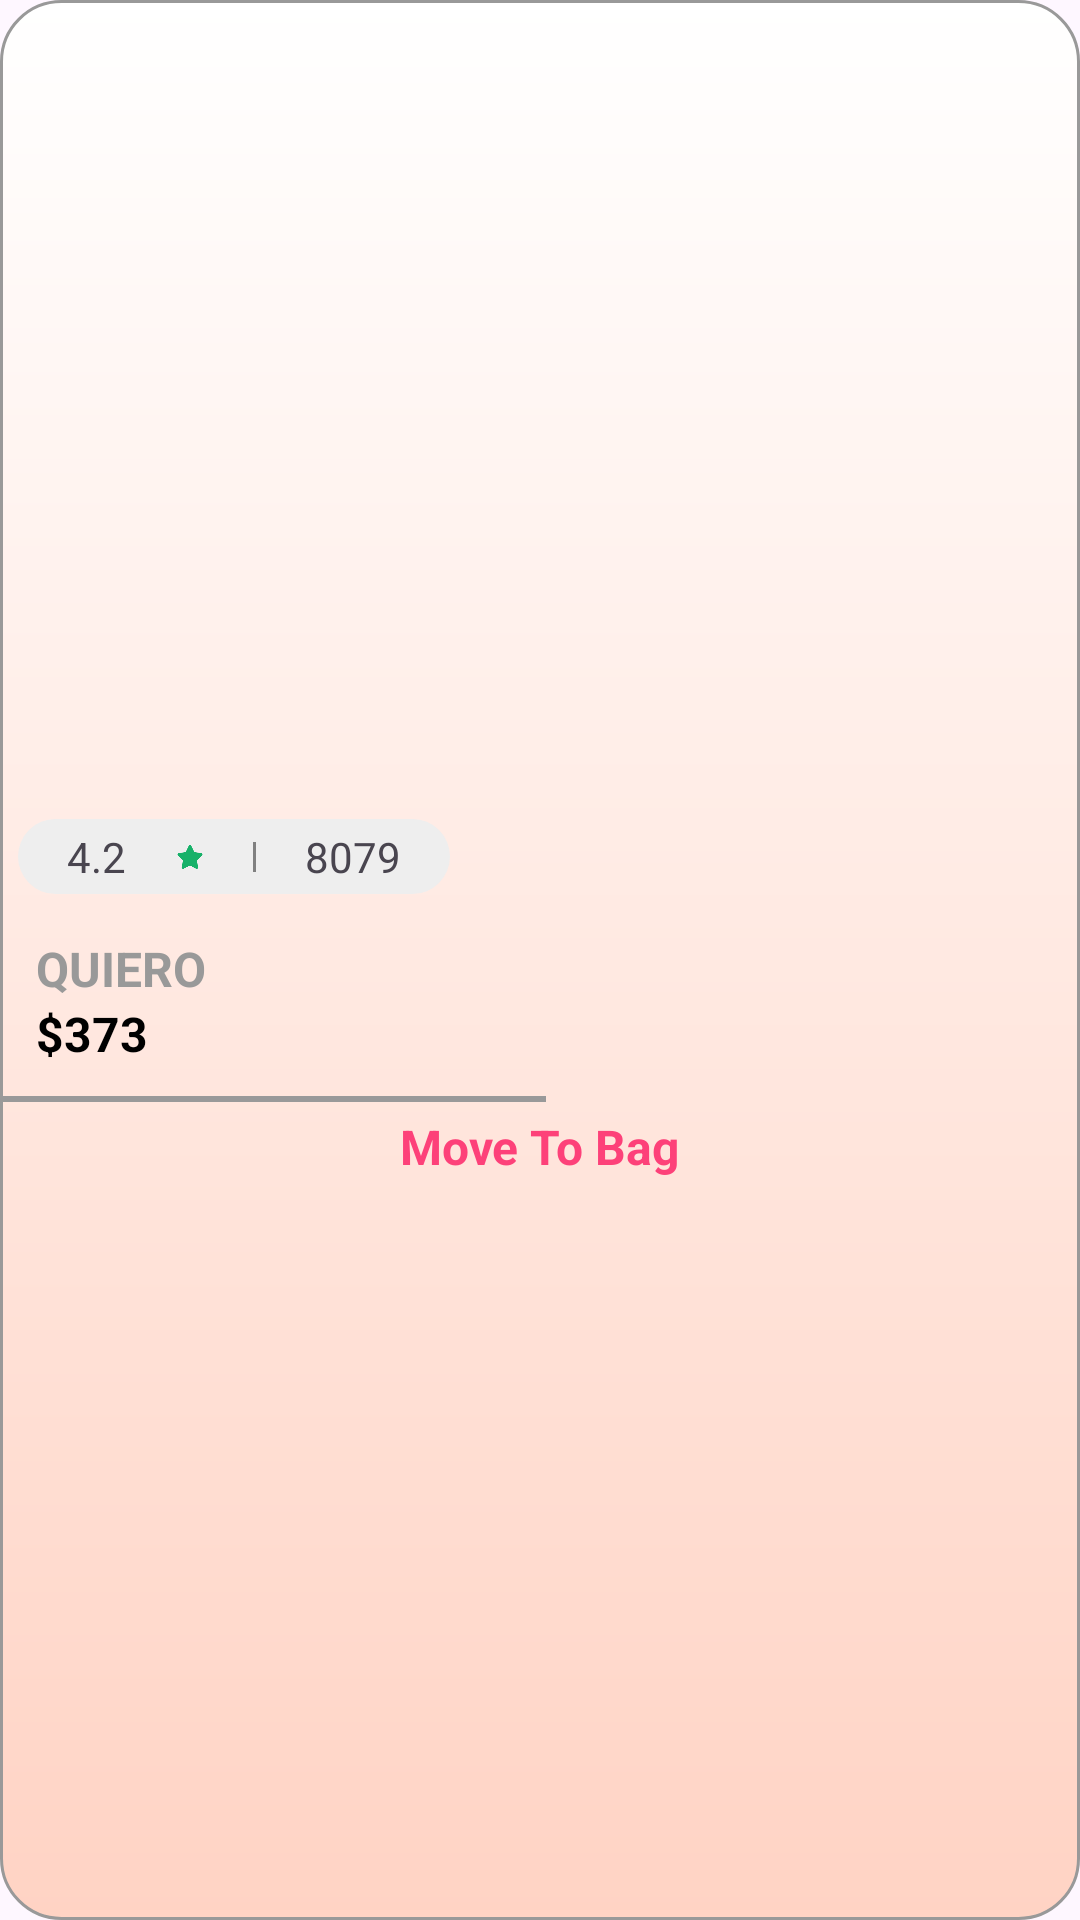

Layout XML and referenced resources for this Android screen:
<!-- AndroidManifest.xml: application theme Theme.Basics -->
<!-- res/layout/wishlist_product.xml -->
<?xml version="1.0" encoding="utf-8"?>
<androidx.constraintlayout.widget.ConstraintLayout xmlns:android="http://schemas.android.com/apk/res/android"
    android:layout_width="wrap_content"
    android:layout_height="wrap_content"
    android:layout_margin="6dp"
    android:layout_marginBottom="10dp"
    xmlns:app="http://schemas.android.com/apk/res-auto"
    android:background="@drawable/cream_gradient_bg">

    <ImageView
        android:id="@+id/productImage"
        android:layout_width="wrap_content"
        android:layout_height="300dp"
        android:scaleType="fitCenter"
        android:src="@drawable/product"
        android:layout_margin="2dp"
        app:layout_constraintStart_toStartOf="parent"
        app:layout_constraintTop_toTopOf="parent" />


    <View
        android:id="@+id/ratingtag"
        android:layout_width="0dp"
        android:layout_height="25dp"
        android:padding="2dp"
        android:layout_marginStart="4dp"
        android:layout_marginBottom="4dp"
        android:background="@drawable/category_bg"
        app:layout_constraintBottom_toBottomOf="@id/productImage"
        app:layout_constraintStart_toStartOf="@id/productImage"
        app:layout_constraintWidth_percent="0.4" />

    <TextView
        android:id="@+id/rate"
        android:layout_width="wrap_content"
        android:layout_height="wrap_content"
        android:text="4.2"
        app:layout_constraintBottom_toBottomOf="@id/ratingtag"
        app:layout_constraintEnd_toStartOf="@id/star"
        app:layout_constraintStart_toStartOf="@id/ratingtag"
        app:layout_constraintTop_toTopOf="@+id/ratingtag" />

    <ImageView
        android:id="@+id/star"
        android:layout_width="10dp"
        android:layout_height="10dp"
        android:scaleType="centerCrop"
        android:src="@drawable/star"
        app:layout_constraintBottom_toBottomOf="@id/ratingtag"
        app:layout_constraintStart_toEndOf="@id/rate"
        app:layout_constraintEnd_toStartOf="@id/divider"
        app:layout_constraintTop_toTopOf="@id/ratingtag" />

    <View
        android:id="@+id/divider"
        android:layout_width="1dp"
        android:layout_height="10dp"
        android:background="#808080"
        app:layout_constraintBottom_toBottomOf="@id/ratingtag"
        app:layout_constraintEnd_toStartOf="@id/serial"
        app:layout_constraintStart_toEndOf="@id/star"
        app:layout_constraintTop_toTopOf="@id/ratingtag" />

    <TextView
        android:id="@+id/serial"
        android:layout_width="wrap_content"
        android:layout_height="wrap_content"
        android:text="8079"
        app:layout_constraintTop_toTopOf="@id/ratingtag"
        app:layout_constraintBottom_toBottomOf="@id/ratingtag"
        app:layout_constraintEnd_toEndOf="@id/ratingtag"
        app:layout_constraintStart_toEndOf="@id/divider" />

    <ImageView
        android:id="@+id/delete"
        android:layout_width="30dp"
        android:layout_height="30dp"
        android:layout_margin="10dp"
        android:src="@drawable/delete"
        app:layout_constraintTop_toTopOf="@id/productImage"
        app:layout_constraintEnd_toEndOf="@id/productImage"/>

    <TextView
        android:id="@+id/companyName"
        android:text="QUIERO"
        android:layout_width="wrap_content"
        android:layout_height="wrap_content"
        android:textColor="#999999"
        android:textSize="16dp"
        android:textStyle="bold"
        android:layout_marginStart="10dp"
        android:layout_marginTop="10dp"
        app:layout_constraintStart_toStartOf="@id/productImage"
        app:layout_constraintTop_toBottomOf="@id/productImage"/>

    <TextView
        android:id="@+id/price"
        android:text="$373"
        android:layout_width="wrap_content"
        android:layout_height="wrap_content"
        android:textColor="@color/black"
        android:textSize="16sp"
        android:textStyle="bold"
        android:layout_marginStart="10dp"
        android:layout_marginBottom="10dp"
        app:layout_constraintTop_toBottomOf="@id/companyName"
        app:layout_constraintStart_toStartOf="@id/productImage"/>


    <View
        android:id="@+id/horizontalDivider"
        android:layout_width="wrap_content"
        android:layout_height="2dp"
        android:background="#999999"
        android:layout_marginTop="10dp"
        android:layout_marginBottom="10dp"
        app:layout_constraintStart_toStartOf="@id/productImage"
        app:layout_constraintEnd_toEndOf="@id/productImage"
        app:layout_constraintTop_toBottomOf="@id/price"
        app:layout_constraintBottom_toTopOf="@+id/moveToBagText"/>

    <TextView
        android:id="@+id/moveToBagText"
        android:layout_width="wrap_content"
        android:layout_height="30dp"
        android:text="Move To Bag"
        android:textColor="#FD4179"
        android:textSize="16dp"
        android:textStyle="bold"
        android:layout_marginTop="4dp"
        android:layout_marginBottom="4dp"
        app:layout_constraintStart_toStartOf="parent"
        app:layout_constraintEnd_toEndOf="parent"
        app:layout_constraintTop_toBottomOf="@id/horizontalDivider"/>


</androidx.constraintlayout.widget.ConstraintLayout>
<!-- resources referenced by this layout -->
<resources>
  <color name="black">#FF000000</color>
  <!-- drawable category_bg (drawable) -->
  <shape xmlns:android="http://schemas.android.com/apk/res/android">
          <solid android:color="#EEEEEE"/>
          <corners android:radius="20dp"/>
      </shape>
  <!-- drawable cream_gradient_bg (drawable) -->
  <shape xmlns:android="http://schemas.android.com/apk/res/android">
  
      <stroke
          android:width="1dp"
          android:color="#999999"/>
      <gradient
          android:startColor="#FFD3C4"
          android:endColor="#FFFFFF"
          android:angle="90"/>
  
      <corners android:radius="20dp"/>
  
  </shape>
  <!-- drawable delete: png bitmap (drawable, 1553 bytes) -->
  <!-- drawable star: png bitmap (drawable, 2923 bytes) -->
  <style name="Theme.Basics" parent="Base.Theme.Basics" />
  <style name="Base.Theme.Basics" parent="Theme.Material3.DayNight.NoActionBar">
          
      </style>
</resources>
